Run: headless pygame with SDL's dummy video driver; simulated clock (each Clock.tick advances the game by its frame time, no real sleeping); random seed 0; keys injected as events and as key.get_pressed() state; no mouse input.
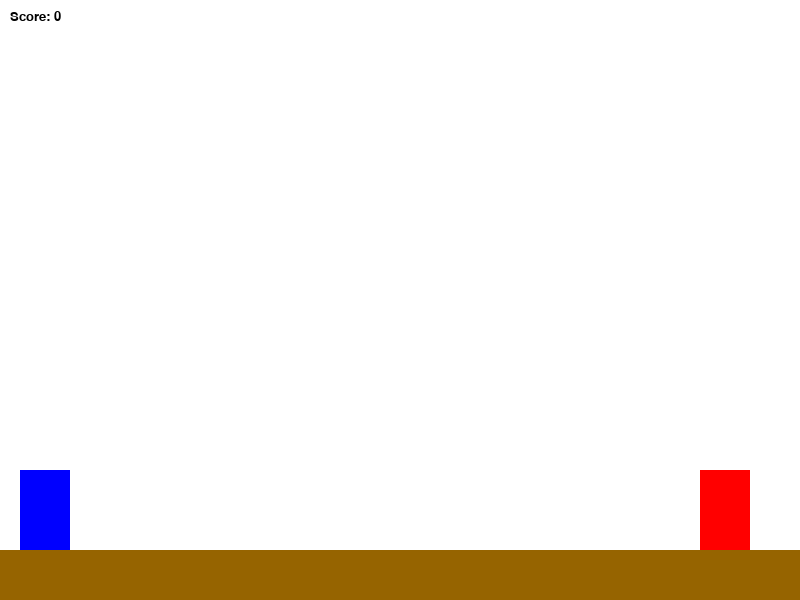
Frame 1 of 4 · flips 1–60 · no input
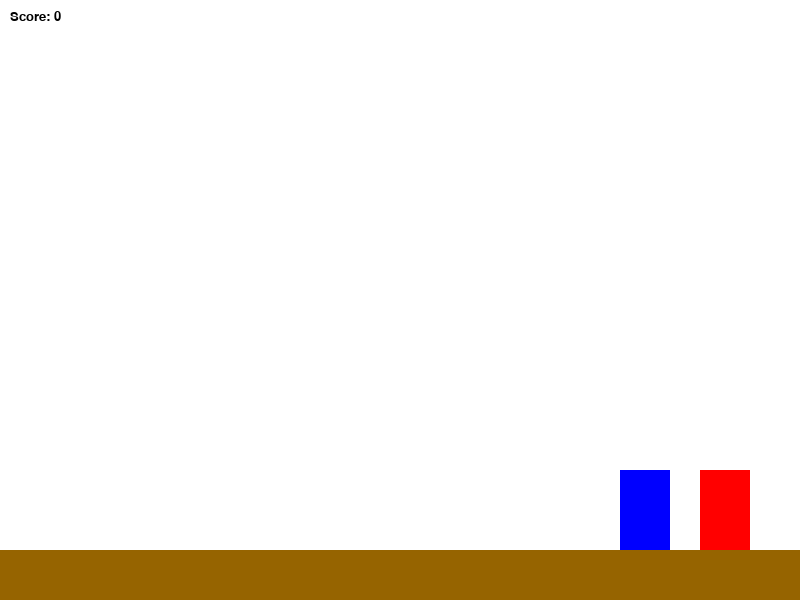
Frame 2 of 4 · flips 61–180 · tapped SPACE, RETURN · held RIGHT (→), D
Frame 3 of 4 · flips 181–300 · held DOWN (↓), S · screen unchanged from frame 2, image omitted
Frame 4 of 4 · flips 301–420 · held LEFT (←), A, UP (↑), W · screen same as frame 1, image omitted

The pygame program that drew these frames:

import pygame

# Initialize Pygame
pygame.init()

# Screen dimensions and frames per second
WIDTH, HEIGHT = 800, 600
FPS = 60

# Create the game window
screen = pygame.display.set_mode((WIDTH, HEIGHT))

# Define some color constants (RGB format)
WHITE = (255, 255, 255)
BLACK = (0, 0, 0)
BLUE = (0, 0, 255)
RED = (255, 0, 0)
GREEN = (0, 255, 0)
BROWN = (150, 100, 0)
YELLOW = (255, 255, 0)

# Height of the ground platform
GROUND_HEIGHT = 50

# Set up the game clock to control frame rate
clock = pygame.time.Clock()

# Adicione no início após pygame.init()
pygame.font.init()
font = pygame.font.SysFont("arial", 20)  # Você pode trocar por outra fonte

# Score inicial
score = 0

# ------------------------------
# Player class definition
# ------------------------------
class Player():
    
    def __init__(self):
        self.width = 50
        self.height = 80
        self.x = 20
        self.y = HEIGHT - GROUND_HEIGHT - self.height
        
        self.direction = "right"  # Direction the player is facing
        
        self.velocity_y = 0           # Vertical velocity for jumping and falling
        self.gravity = 0.8            # Gravity force applied each frame
        self.jump_strength = 15       # How strong the jump is
        self.on_ground = True         # Whether the player is on the ground

    def jump(self):
        # Only allow jumping if the player is currently on the ground
        if self.on_ground:
            self.velocity_y = -self.jump_strength
            self.on_ground = False

    def apply_gravity(self):
        # Apply gravity to the player's vertical movement
        self.velocity_y += self.gravity
        self.y += self.velocity_y

        # Check if the player has landed on the ground
        if self.y >= HEIGHT - GROUND_HEIGHT - self.height:
            self.y = HEIGHT - GROUND_HEIGHT - self.height
            self.velocity_y = 0
            self.on_ground = True

    def update(self):
        # Update the player's position by applying gravity
        self.apply_gravity()
        
class Bullet():
    
    def __init__(self, x, y):
        self.width = 10
        self.height = 5
        self.x = x
        self.y = y
        self.speed = 10
        self.color = YELLOW
        self.direction = "right"
        
    def update(self):
        if self.direction == "right":
            self.x += self.speed
        elif self.direction == "left":
            self.x -= self.speed
            
    def draw(self, screen):
        pygame.draw.rect(screen, self.color, (self.x, self.y, self.width, self.height))
    

# Create player and enemy instances
player = Player()
enemy = Player()
enemy.x = WIDTH - 100  # Position the enemy on the right side of the screen

# List to store
bullets = []

# ------------------------------
# Main game loop
# ------------------------------
while True:
    # Event handling
    for event in pygame.event.get():
        if event.type == pygame.QUIT:
            pygame.quit()
            exit()

    # Key press detection
    keys = pygame.key.get_pressed()
    if keys[pygame.K_LEFT]:
        player.x -= 5  # Move player left
        player.direction = "left"  # Update direction
    if keys[pygame.K_RIGHT]:
        player.x += 5  # Move player right
        player.direction = "right"  # Update direction
    if keys[pygame.K_SPACE]:
        player.jump()  # Make the player jump
        
    if keys[pygame.K_f]:
        # Fire
        bullet_x = player.x + (player.width / 2)
        bullet_y = player.y + (player.height / 2)
        bullet = Bullet(bullet_x, bullet_y)
        bullet.direction = player.direction
        bullets.append(bullet)

    # Update player physics
    player.update()
    
    # Update bullets
    for bullet in bullets:
        bullet.update()

    # Clear the screen with a white background
    screen.fill(WHITE)

    # Draw the ground
    pygame.draw.rect(screen, BROWN, (0, HEIGHT - GROUND_HEIGHT, WIDTH, GROUND_HEIGHT))

    # Draw the player
    pygame.draw.rect(screen, BLUE, (player.x, player.y, player.width, player.height))

    # Draw the enemy
    pygame.draw.rect(screen, RED, (enemy.x, enemy.y, enemy.width, enemy.height))
    
    # Draw the bullets
    for bullet in bullets:
        bullet.draw(screen)
        
    # Texto
    score_text = font.render(f"Score: {score}", True, BLACK)
    
    # Desenhar na tela
    screen.blit(score_text, (10, 10))  # Draw the score at the top left corner
    

    # Update the display
    pygame.display.flip()

    # Maintain the game loop at the target FPS
    clock.tick(FPS)
